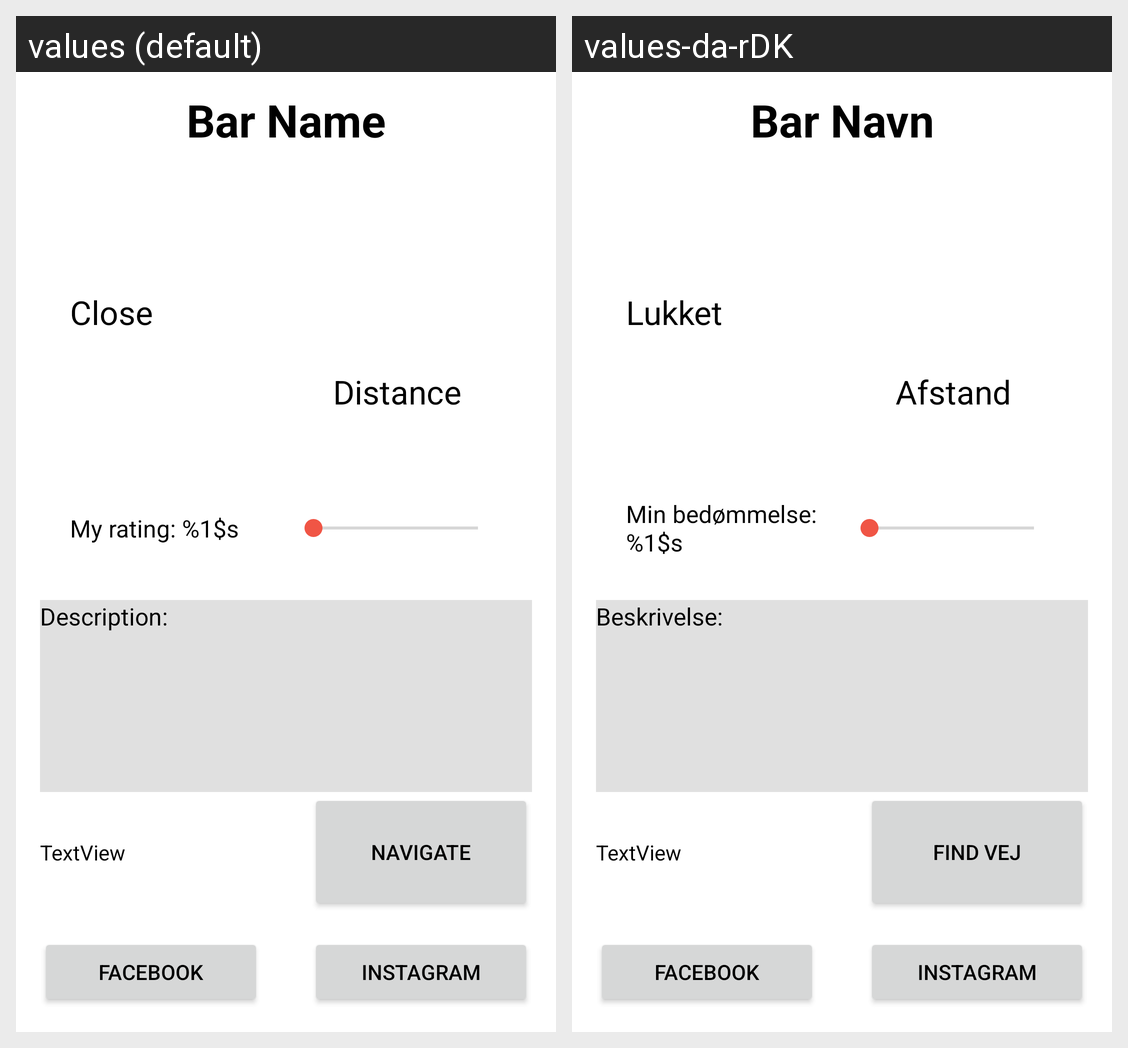

Here is an Android app screen in its default locale and in the app's own translations. Write out the translated-string differences for the strings that appear on this screen.
Android screen res/layout/activity_details.xml rendered under 2 locales, left to right: values (default), values-da-rDK. Device: Nexus 5 (rendered at 1080×1920; each locale shown at half size, 540×960, under a caption strip naming it); theme Theme.AarhusUniversityFreitagBarGezucken.
Strings drawn on this screen, with the default value and each locale's value (text and hints the layout hard-codes, and strings that could not be matched under every locale, appear in the picture but are not listed):

txtName
  values: Bar Name
  values-da-rDK: Bar Navn

txtClose
  values: Close
  values-da-rDK: Lukket

txtDistance
  values: Distance
  values-da-rDK: Afstand

txtMyRating
  values: My rating: %1$s
  values-da-rDK: Min bedømmelse: %1$s

txtDescription
  values: Description:
  values-da-rDK: Beskrivelse:

txtInstagram
  values: Instagram
  values-da-rDK: Instagram

txtFacebook
  values: Facebook
  values-da-rDK: Facebook

btnNavigate
  values: Navigate
  values-da-rDK: Find vej
